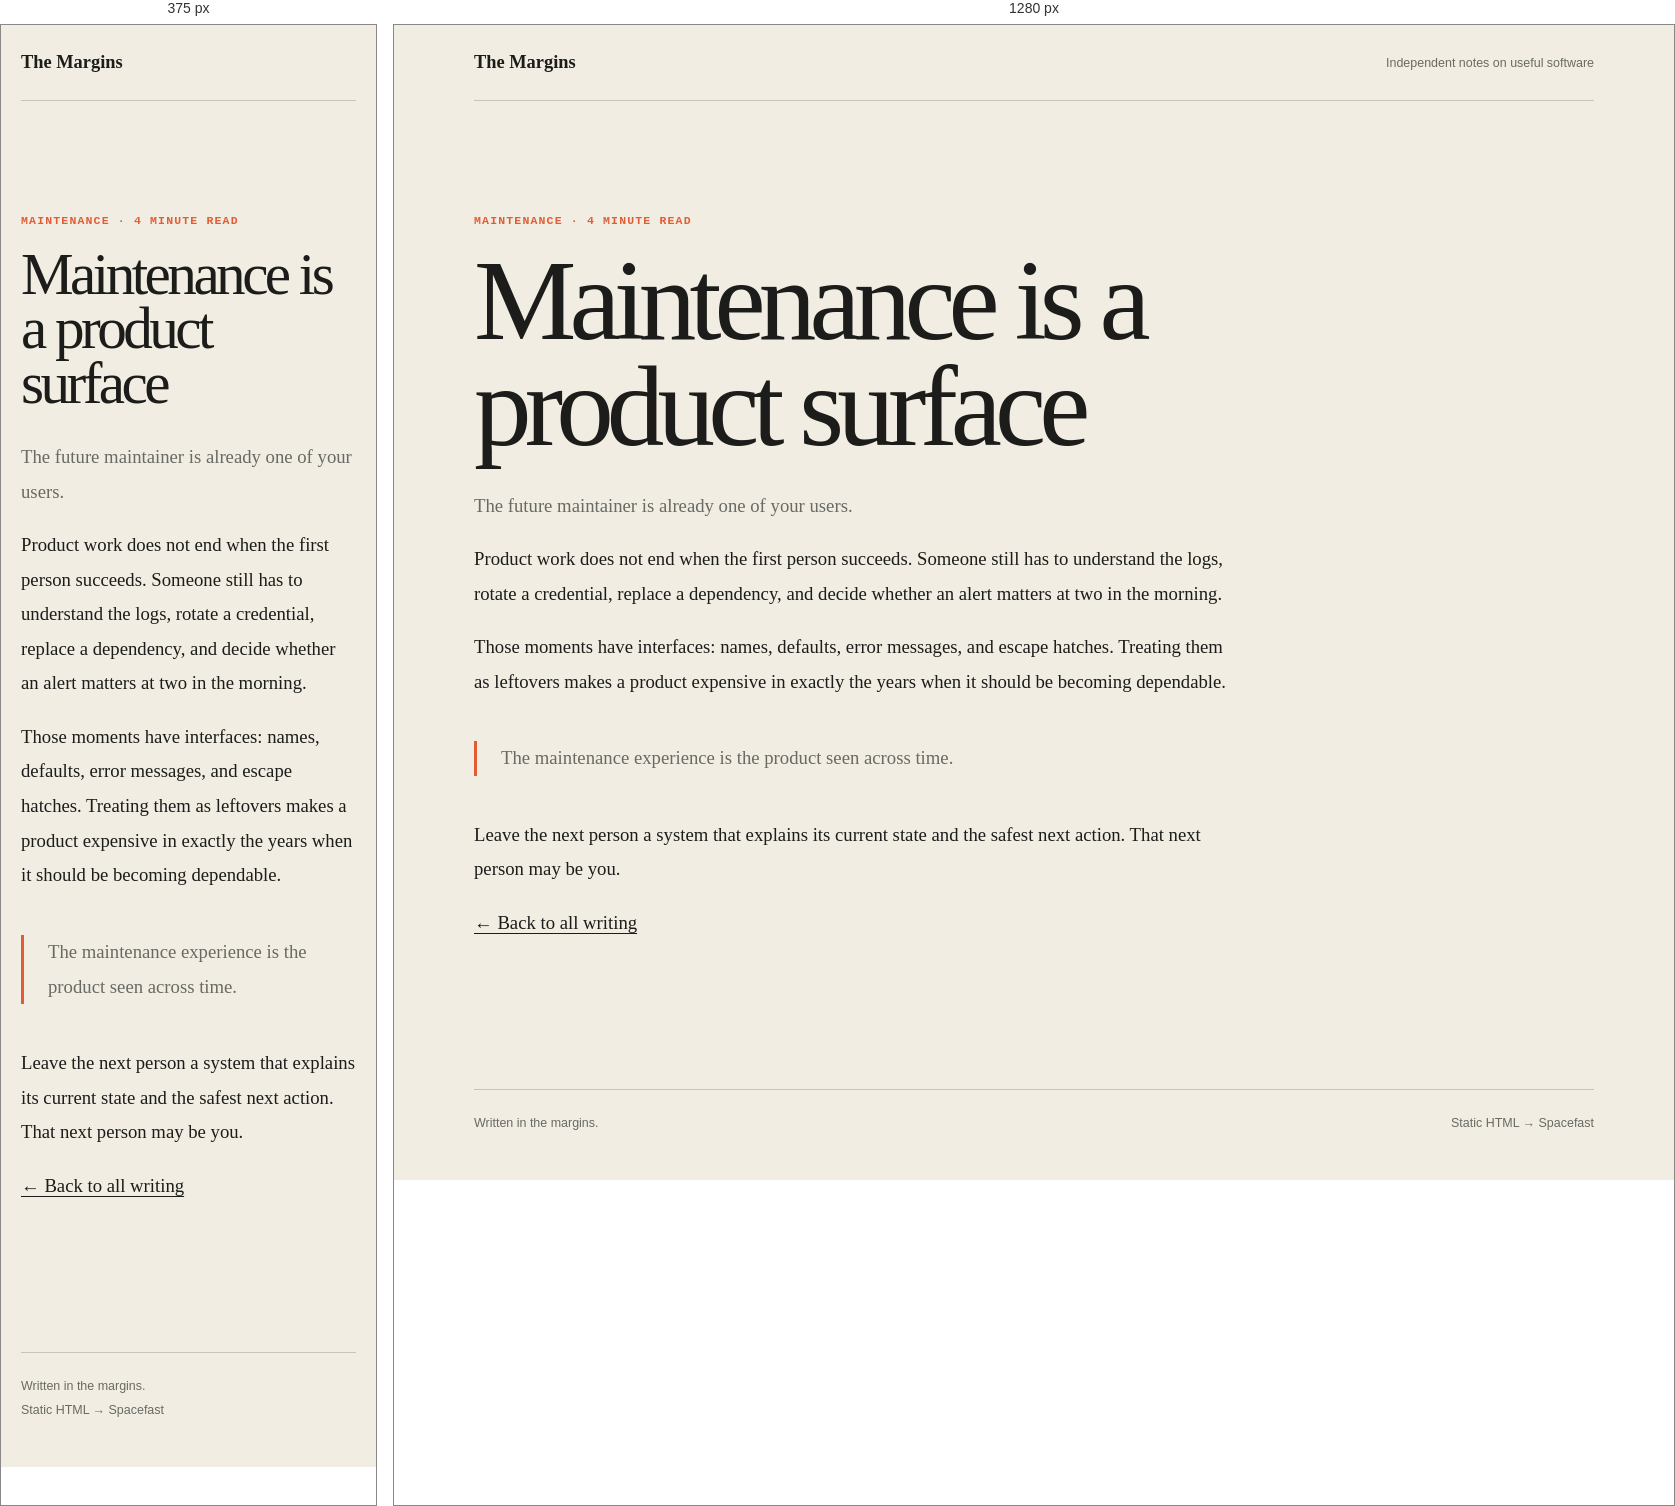
Rendered at 375 px and 1280 px, left to right.

<!-- file: maintenance-is-a-product-surface.html -->
<!doctype html>
<html lang="en">
  <head>
    <meta charset="utf-8" />
    <meta name="viewport" content="width=device-width, initial-scale=1" />
    <meta
      name="description"
      content="The future maintainer is already one of your users."
    />
    <title>Maintenance is a product surface · The Margins</title>
    <link rel="stylesheet" href="/styles.css" />
  </head>
  <body>
    <header class="site-header">
      <a class="brand" href="/" aria-label="Homepage">The Margins</a>
      <p>Independent notes on useful software</p>
    </header>
    <main>
      <article class="prose">
        <p class="eyebrow">Maintenance · 4 minute read</p>
        <h1>Maintenance is a product surface</h1>
        <p class="lede">The future maintainer is already one of your users.</p>
        <p>
          Product work does not end when the first person succeeds. Someone
          still has to understand the logs, rotate a credential, replace a
          dependency, and decide whether an alert matters at two in the morning.
        </p>
        <p>
          Those moments have interfaces: names, defaults, error messages, and
          escape hatches. Treating them as leftovers makes a product expensive
          in exactly the years when it should be becoming dependable.
        </p>
        <blockquote>
          The maintenance experience is the product seen across time.
        </blockquote>
        <p>
          Leave the next person a system that explains its current state and
          the safest next action. That next person may be you.
        </p>
        <p><a href="/">← Back to all writing</a></p>
      </article>
    </main>
    <footer>
      <span>Written in the margins.</span>
      <span>Static HTML → Spacefast</span>
    </footer>
  </body>
</html>


/* @media block from styles.css */
@media(max-width:650px){.site-header p{display:none}.section-head,.posts article{grid-template-columns:48px 1fr;gap:16px}.section-head h2{grid-column:2}.section-head>span,.posts article>span:last-child{display:none}footer{flex-direction:column;gap:10px}}